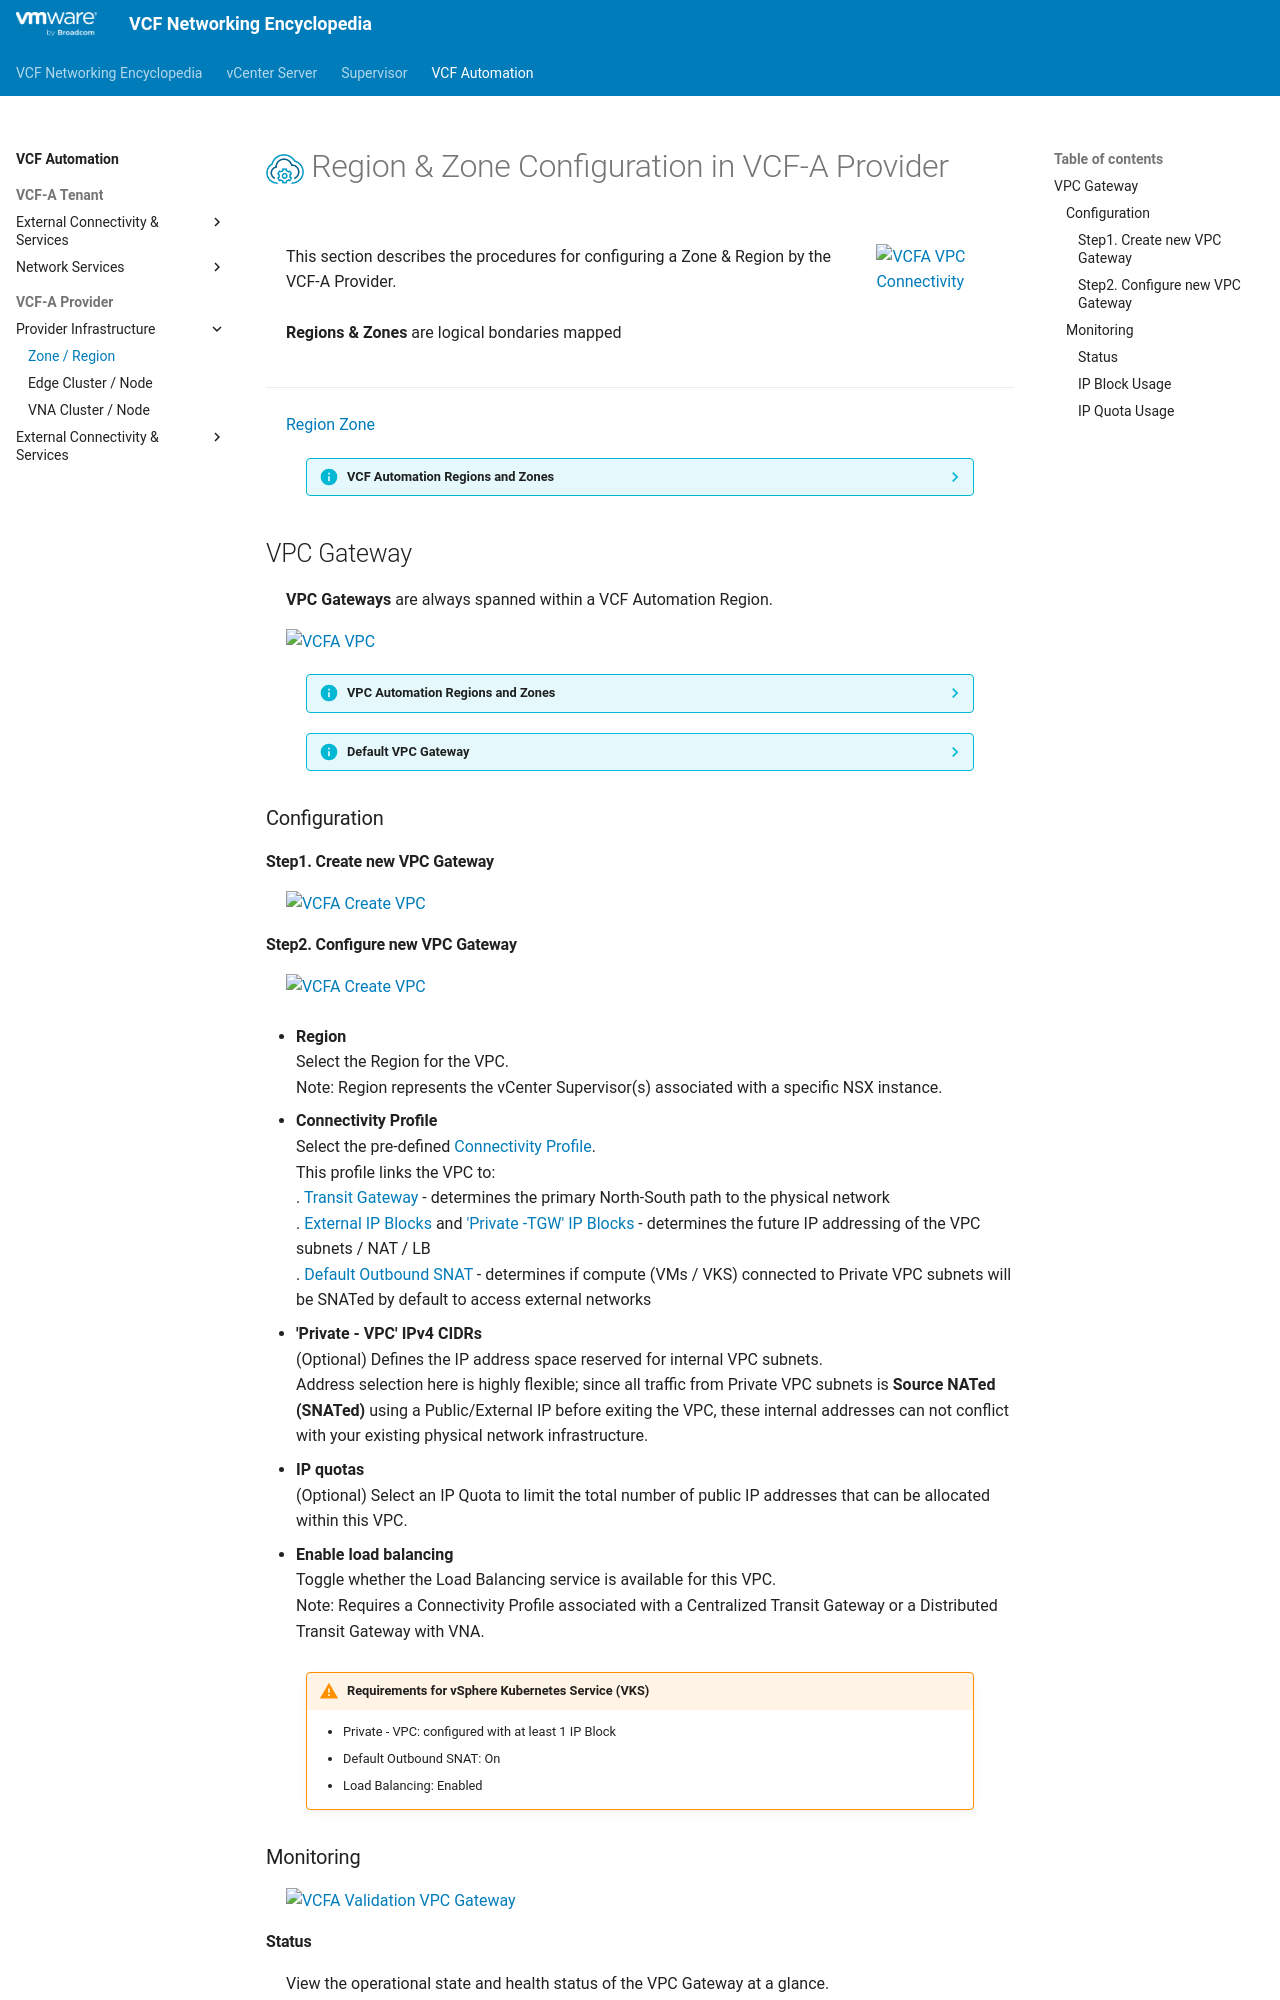

repository: ddesmidt/wip-vcf-networking-docs · page: vcfa/3a-region_zone/index.html · generator: mkdocs

<h1>
  <img src="../../assets/VCFA.png" style="height:30px; vertical-align:middle;"> Region & Zone Configuration in VCF-A Provider
</h1>

<div class="grid" markdown style="grid-template-columns: 80% 20%">

<div markdown>

This section describes the procedures for configuring a Zone & Region by the VCF-A Provider.
<br><br>
**Regions & Zones** are logical bondaries mapped 
</div>

<div markdown>
![VCFA VPC Connectivity](images/2a-0-VPC_Gateway.jpg){ width="100%" style="max-width: 250px;" }
</div>

</div>

---

[Region](3a-region_zone#region) 
[Zone](3a-region_zone#zone) 


<div style="margin-left: 40px; margin-right: 40px;" markdown="1">
??? info "VCF Automation Regions and Zones"
    In VCF Automation, the infrastructure is mapped as follows:

      * **Regions**: Represent the vCenter Supervisor(s) associated with a specific NSX instance.
      * **Zones**: Represent the vCenter Cluster(s) associated with a specific vCenter Supervisor.
</div>


## VPC Gateway

**VPC Gateways** are always spanned within a VCF Automation Region.  


![VCFA VPC](images/2a-0-VPC_Gateway_VCFA.jpg){ width="90%" style="display: block; margin: 0 auto; max-width: 900px;" }

<div style="margin-left: 40px; margin-right: 40px;" markdown="1">
??? info "VPC Automation Regions and Zones"
    In VCF Automation, the infrastructure is mapped as follows:

      * **Regions**: Represent the vCenter Supervisor(s) associated with a specific NSX instance.
      * **Zones**: Represent the vCenter Cluster(s) associated with a specific vCenter Supervisor.
</div>

<div style="margin-left: 40px; margin-right: 40px;" markdown="1">
??? info "Default VPC Gateway"
    Each new VCF-A Organization has a default VPC created at the creation of the Organization by the VCF-A Provider.  
    The steps below are for the VCF-A Tenant to create another VPC Gateway in its Organization.
</div>

### Configuration

#### Step1. Create new VPC Gateway
![VCFA Create VPC](images/2a-1-Create_VPC_Gateway.jpg){ width="50%" style="display: block; margin: 0 auto; max-width: 900px;" }
